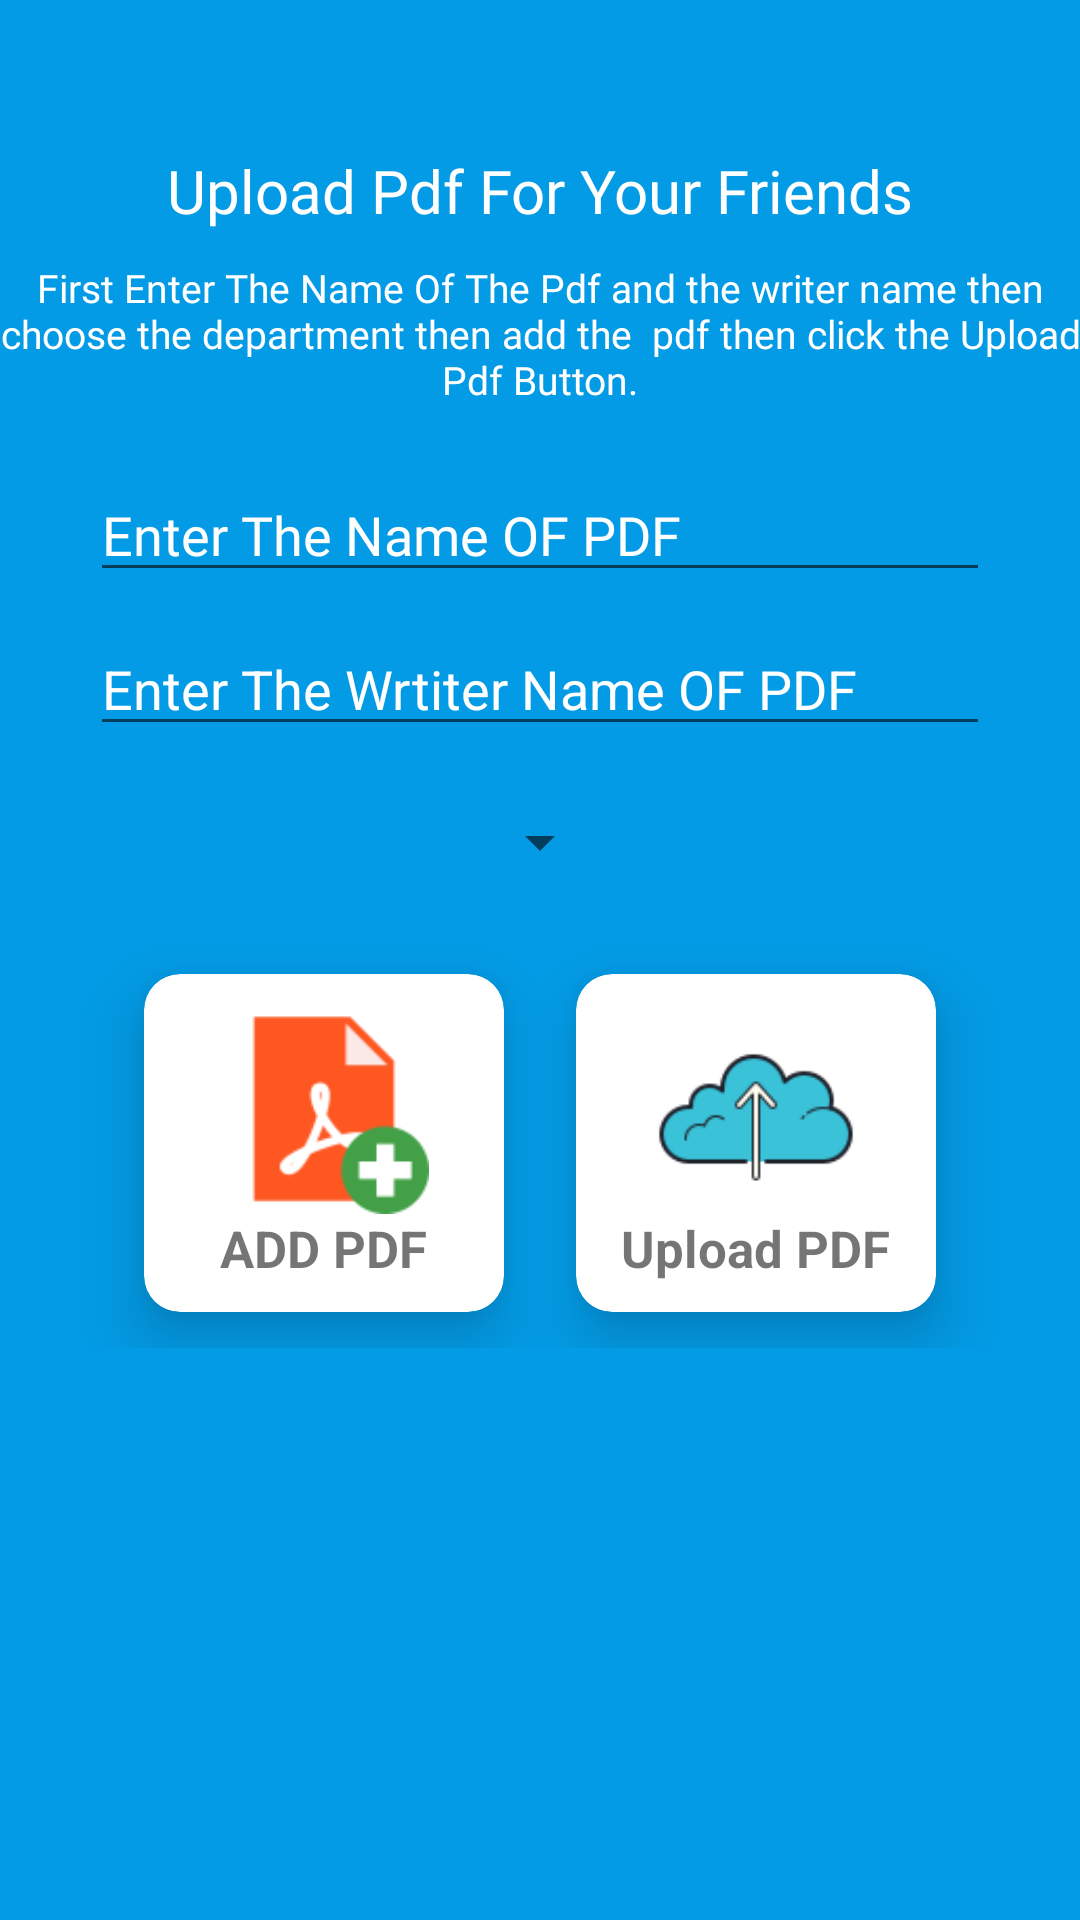

Android layout source for this screen:
<!-- AndroidManifest.xml: application theme AppTheme -->
<!-- res/layout/add_pdf_activity.xml -->
<?xml version="1.0" encoding="utf-8"?>
<LinearLayout xmlns:android="http://schemas.android.com/apk/res/android"
    xmlns:app="http://schemas.android.com/apk/res-auto"
    xmlns:tools="http://schemas.android.com/tools"
    android:layout_width="match_parent"
    android:layout_height="match_parent"
    android:background="#039be5"
    android:orientation="vertical"
    tools:context=".PdfDownloaderSection.AddPdfActivity">

        <TextView
            android:layout_width="match_parent"
            android:layout_height="wrap_content"
            android:textSize="20sp"
            android:layout_marginTop="50dp"
            android:fontFamily="@font/mon_bold"
            android:text="Upload Pdf For Your Friends"
            android:textColor="@color/white"
            android:layout_gravity="center"
            android:gravity="center"/>
    <TextView
        android:layout_width="match_parent"
        android:layout_height="wrap_content"
        android:textSize="13sp"
        android:layout_marginTop="10dp"
        android:fontFamily="@font/mon_bold"
        android:text="First Enter The Name Of The Pdf and the writer name then choose the department then add the  pdf then click the Upload Pdf Button."
        android:textColor="@color/white"
        android:layout_gravity="center"
        android:gravity="center"/>



    <LinearLayout
        android:layout_width="match_parent"
        android:orientation="vertical"
        android:layout_marginTop="-170dp"
        android:gravity="center_vertical|center_horizontal"
        android:layout_height="match_parent">



    <EditText
        android:id="@+id/PDF_NAME"
        android:layout_width="300dp"
        android:textColorHint="#fff"
        android:textColor="#fff"
        android:layout_height="wrap_content"
        android:fontFamily="@font/mon_regular"
        android:hint="Enter The Name OF PDF" />

    <EditText
        android:layout_width="300dp"
        android:textColor="#fff"
        android:layout_marginTop="10dp"
        android:layout_height="wrap_content"
        android:textColorHint="#fff"
        android:id="@+id/PDF_Writer_NAME"
        android:hint="Enter The Wrtiter Name OF PDF"/>

    <Spinner
        android:layout_marginTop="20dp"
        android:id="@+id/spinnerOfDept"

        android:layout_width="wrap_content"
        android:layout_height="wrap_content">



    </Spinner>

    <com.github.ybq.android.spinkit.SpinKitView
        xmlns:app="http://schemas.android.com/apk/res-auto"
        android:id="@+id/spin_kit"
        style="@style/SpinKitView.Large.Circle"
        android:layout_width="wrap_content"
        android:layout_height="wrap_content"
        android:visibility="gone"
        app:SpinKit_Color="#e74c3c" />




    <LinearLayout

        android:layout_marginTop="20dp"
        android:layout_width="match_parent"
        android:layout_height="wrap_content"
        android:layout_gravity="center_horizontal"
        android:gravity="center_horizontal"
        android:orientation="horizontal">



        <androidx.cardview.widget.CardView
            android:clickable="true"
            android:foreground="?attr/selectableItemBackground"
            android:id="@+id/uploadBtn_pdf"
          android:layout_width="wrap_content"
            android:layout_height="wrap_content"
            android:elevation="6dp"
            app:cardCornerRadius="12dp"
            android:layout_margin="12dp"
            app:cardElevation="12dp"

            android:focusable="true">

<LinearLayout
    android:layout_margin="10dp"
    android:orientation="vertical"
    android:layout_width="match_parent"
    android:layout_height="match_parent"
    android:gravity="center"
    android:background="#fff"

    >

    <ImageView
        android:layout_width="100dp"
        android:layout_height="70dp"
        android:id="@+id/dImageONPDF"
        android:src="@drawable/addpdf" />
    <TextView
        android:layout_width="wrap_content"
        android:layout_height="wrap_content"
        android:text="ADD PDF"
        android:layout_gravity="center"
        android:textSize="17sp"
        android:textStyle="bold"
        />



</LinearLayout>


        </androidx.cardview.widget.CardView>

    <androidx.cardview.widget.CardView
        android:id="@+id/fireUPLOAD"
        android:layout_width="wrap_content"
        android:layout_height="wrap_content"
        android:elevation="6dp"
        android:foreground="?attr/selectableItemBackground"
        app:cardCornerRadius="12dp"
        android:layout_margin="12dp"
        app:cardElevation="12dp"

        >

        <LinearLayout
            android:layout_margin="10dp"
            android:orientation="vertical"
            android:layout_width="match_parent"
            android:layout_height="match_parent"
            android:gravity="center"
            android:background="#fff"

            >

            <ImageView
                android:id="@+id/gggg"
                android:layout_width="100dp"
                android:layout_height="70dp"
                android:src="@drawable/upload"/>
            <TextView
                android:layout_width="wrap_content"
                android:layout_height="wrap_content"
                android:text="Upload PDF"
                android:layout_gravity="center"
                android:textSize="17sp"
                android:textStyle="bold"
                />



        </LinearLayout>


    </androidx.cardview.widget.CardView>
    </LinearLayout>

    </LinearLayout>
</LinearLayout>
<!-- resources referenced by this layout -->
<resources>
  <color name="white">#ffff</color>
  <!-- drawable addpdf: png bitmap (drawable, 2582 bytes) -->
  <!-- drawable upload: png bitmap (drawable, 2643 bytes) -->
  <style name="AppTheme" parent="Theme.AppCompat.Light.DarkActionBar">
          
          <item name="colorPrimary">@color/colorPrimary</item>
          <item name="colorPrimaryDark">@color/colorPrimaryDark</item>
          <item name="colorAccent">@color/colorAccent</item>
      </style>
  <color name="colorPrimary">#505050</color>
  <color name="colorPrimaryDark">#272727</color>
  <color name="colorAccent">#fff</color>
</resources>
